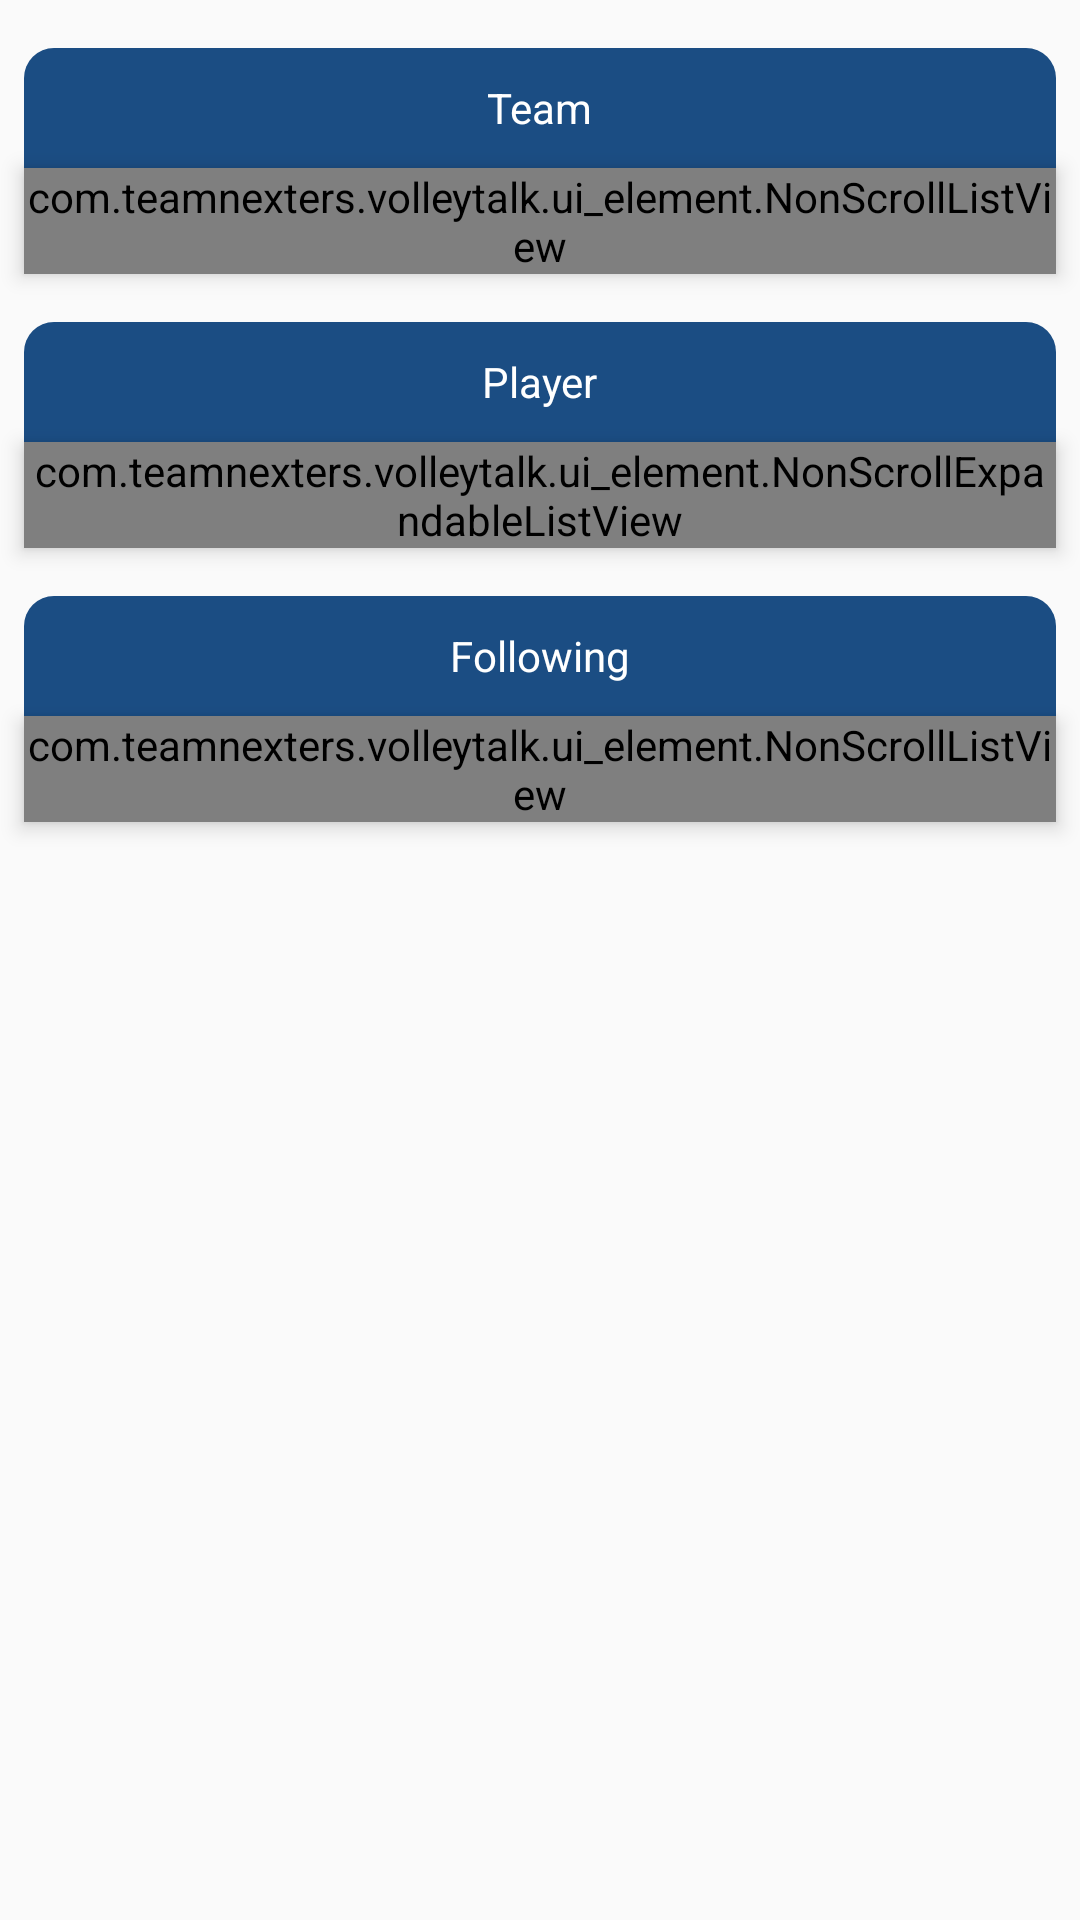

Produce the Android XML layout that renders to this screen, including the resource entries it uses.
<!-- AndroidManifest.xml: application theme AppTheme -->
<!-- res/layout/fragment_follow.xml -->
<?xml version="1.0" encoding="utf-8"?>
<ScrollView xmlns:android="http://schemas.android.com/apk/res/android"
    android:layout_width="match_parent"
    android:layout_height="wrap_content"
    android:orientation="vertical"
    android:fillViewport="true">

    <LinearLayout
        android:orientation="vertical"
        android:layout_width="match_parent"
        android:layout_height="wrap_content">

        <RelativeLayout
            android:layout_width="match_parent"
            android:layout_height="40dp"
            android:layout_marginLeft="8dp"
            android:layout_marginRight="8dp"
            android:layout_marginTop="16dp"
            android:background="@drawable/lv_header">

            <TextView
                android:layout_width="wrap_content"
                android:layout_height="wrap_content"
                android:layout_centerInParent="true"
                android:textColor="@android:color/white"
                android:textSize="14sp"
                android:text="Team"/>

        </RelativeLayout>

        <com.teamnexters.volleytalk.ui_element.NonScrollListView
            android:id="@+id/lv_team_follow"
            android:layout_width="match_parent"
            android:layout_height="wrap_content"
            android:layout_marginLeft="8dp"
            android:layout_marginRight="8dp"
            android:background="@drawable/lv_days_match_bg"
            android:divider="@drawable/lv_days_match_divider"
            android:elevation="4dp" />


        <RelativeLayout
            android:layout_width="match_parent"
            android:layout_height="40dp"
            android:layout_marginLeft="8dp"
            android:layout_marginRight="8dp"
            android:layout_marginTop="16dp"
            android:background="@drawable/lv_header">

            <TextView
                android:layout_width="wrap_content"
                android:layout_height="wrap_content"
                android:layout_centerInParent="true"
                android:textColor="@android:color/white"
                android:textSize="14sp"
                android:text="Player"/>
        </RelativeLayout>

        <com.teamnexters.volleytalk.ui_element.NonScrollExpandableListView
            android:id="@+id/elv_player_follow"
            android:layout_width="match_parent"
            android:layout_height="wrap_content"
            android:layout_marginLeft="8dp"
            android:layout_marginRight="8dp"
            android:background="@drawable/lv_days_match_bg"
            android:divider="@drawable/lv_days_match_divider"
            android:groupIndicator="@null"
            android:elevation="4dp" />


        <RelativeLayout
            android:layout_width="match_parent"
            android:layout_height="40dp"
            android:layout_marginLeft="8dp"
            android:layout_marginRight="8dp"
            android:layout_marginTop="16dp"
            android:background="@drawable/lv_header">

            <TextView
                android:layout_width="wrap_content"
                android:layout_height="wrap_content"
                android:layout_centerInParent="true"
                android:textColor="@android:color/white"
                android:textSize="14sp"
                android:text="Following"/>

        </RelativeLayout>

        <com.teamnexters.volleytalk.ui_element.NonScrollListView
            android:id="@+id/lv_following_user_follow"
            android:layout_width="match_parent"
            android:layout_height="wrap_content"
            android:layout_marginLeft="8dp"
            android:layout_marginRight="8dp"
            android:background="@drawable/lv_days_match_bg"
            android:divider="@drawable/lv_days_match_divider"
            android:elevation="4dp" />

    </LinearLayout>

</ScrollView>
<!-- resources referenced by this layout -->
<resources>
  <!-- drawable lv_days_match_bg (drawable) -->
  <?xml version="1.0" encoding="utf-8"?>
  <shape xmlns:android="http://schemas.android.com/apk/res/android"
      android:shape="rectangle">
  
      <solid android:color="#FFFFFF"/>
  
      <corners
          android:radius="0.1dp"
          android:bottomRightRadius="10dp"
          android:bottomLeftRadius="10dp"
          android:topLeftRadius="0dp"
          android:topRightRadius="0dp"/>
  </shape>
  <!-- drawable lv_days_match_divider (drawable) -->
  <?xml version="1.0" encoding="utf-8"?>
  <inset xmlns:android="http://schemas.android.com/apk/res/android"
      android:insetLeft="10dp"
      android:insetRight="10dp">
  
      <shape android:shape="rectangle">
          <size android:height="1dp" />
          <solid android:color="#eeeeee" />
      </shape>
  
  </inset>
  <!-- drawable lv_header (drawable) -->
  <?xml version="1.0" encoding="utf-8"?>
  <shape xmlns:android="http://schemas.android.com/apk/res/android"
      android:shape="rectangle">
  
      <solid android:color="#1b4d83" />
  
      <corners
          android:radius="0.1dp"
          android:bottomLeftRadius="0dp"
          android:bottomRightRadius="0dp"
          android:topLeftRadius="10dp"
          android:topRightRadius="10dp"/>
  
  </shape>
  <style name="AppTheme" parent="Theme.AppCompat.Light.DarkActionBar">
  
          
          <item name="colorPrimary">@color/colorPrimary</item>
          <item name="colorPrimaryDark">@color/colorPrimaryDark</item>
          <item name="colorAccent">@color/colorAccent</item>
          <item name="android:textColorSecondary">@color/textColorSecondary</item>
  
          <item name="windowActionBar">false</item>
          <item name="windowNoTitle">true</item>
  
          
          <item name="android:statusBarColor">@color/colorPrimaryDark</item>
          
          
      </style>
  <color name="colorPrimary">#1b4d83</color>
  <color name="colorPrimaryDark">#0e3157</color>
  <color name="colorAccent">#1b4d83</color>
  <color name="textColorSecondary">#FFFFFF</color>
</resources>
